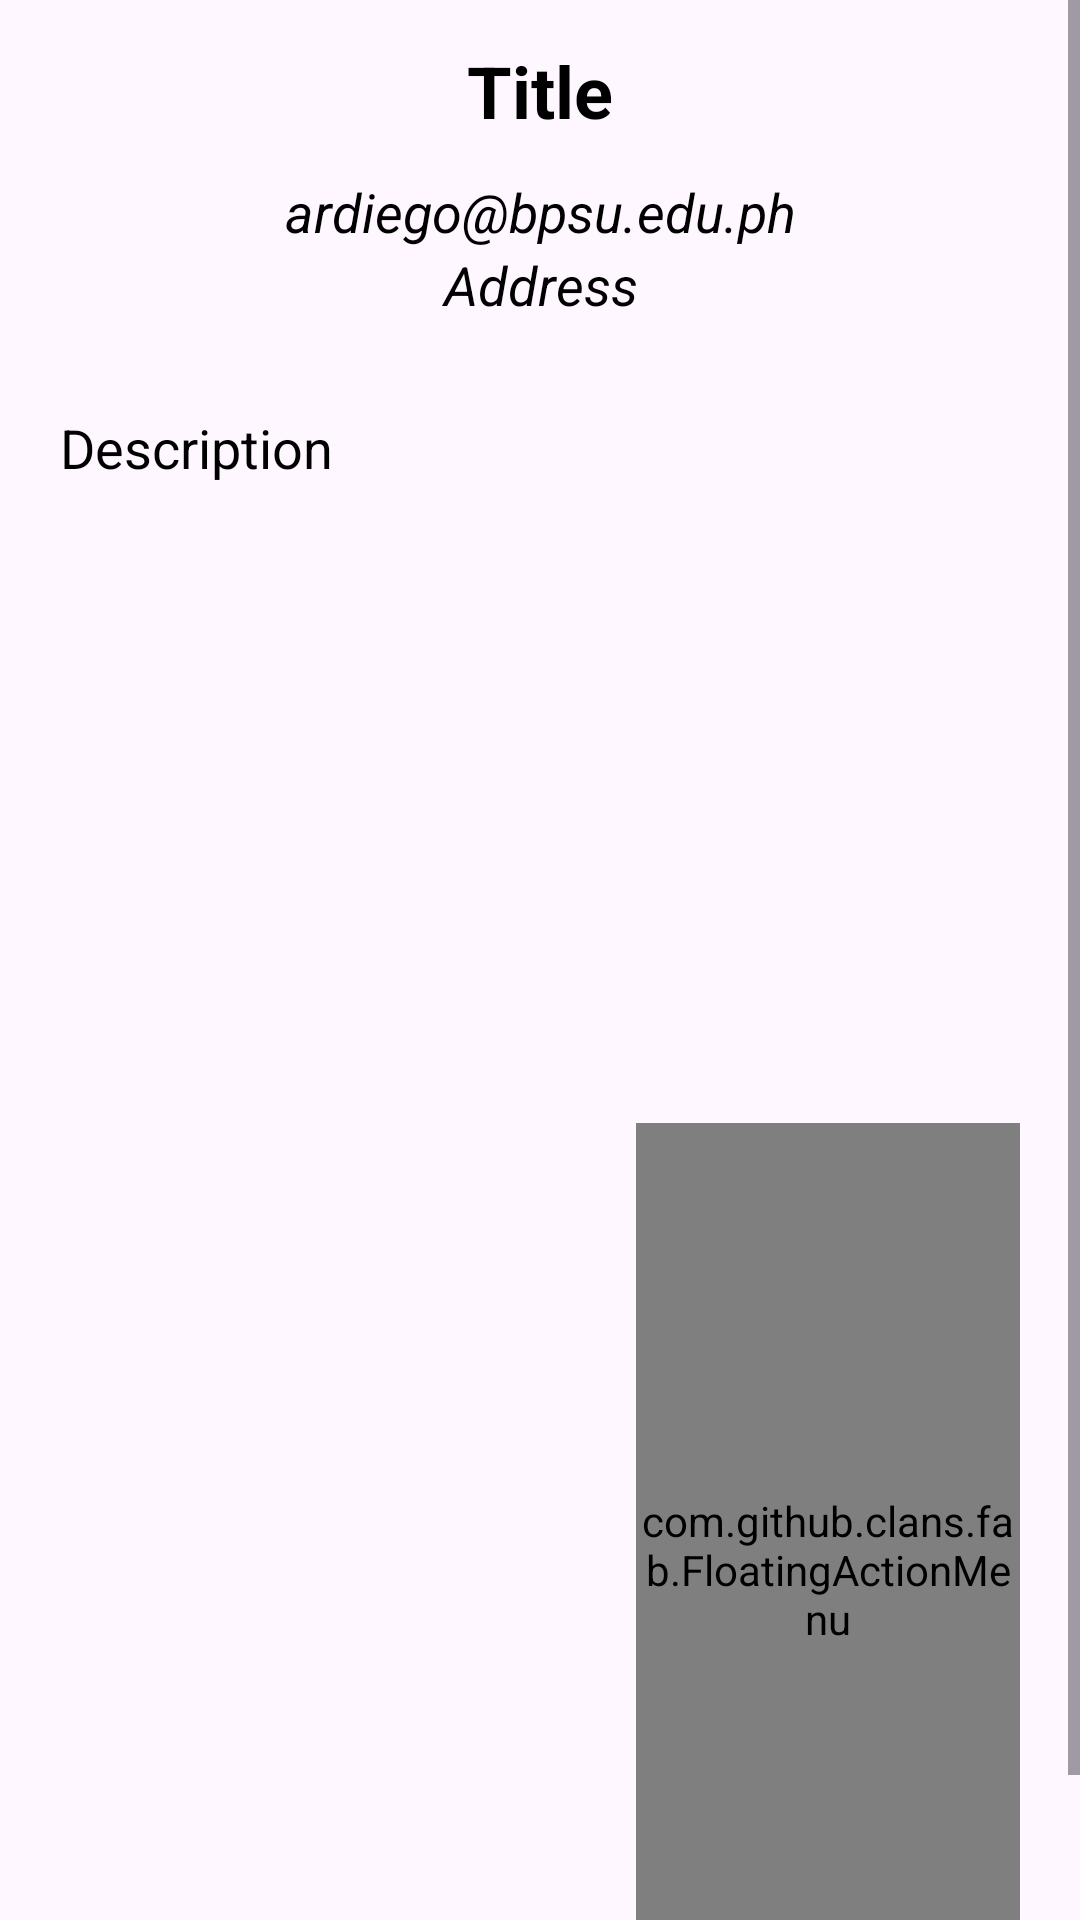

This screen was rendered from an Android layout file. Write that file and the resources it references.
<!-- AndroidManifest.xml: application theme Theme.EyeHelp -->
<!-- res/layout/activity_nearbydescription.xml -->
<?xml version="1.0" encoding="utf-8"?>
<ScrollView xmlns:android="http://schemas.android.com/apk/res/android"
    xmlns:app="http://schemas.android.com/apk/res-auto"
    xmlns:tools="http://schemas.android.com/tools"
    android:layout_width="match_parent"
    android:layout_height="match_parent">

    <LinearLayout
        android:layout_width="match_parent"
        android:layout_height="wrap_content"
        android:orientation="vertical"
        tools:context=".DetailActivity">

        <TextView
            android:id="@+id/detailTitle"
            android:layout_width="wrap_content"
            android:layout_height="wrap_content"
            android:text="Title"
            android:textStyle="bold"
            android:layout_marginTop="14dp"
            android:textSize="24sp"
            android:layout_gravity="center"
            android:layout_marginBottom="12dp"
            android:textColor="#000000"/>
        <TextView
            android:id="@+id/detailEmail"
            android:layout_width="match_parent"
            android:layout_height="wrap_content"
            android:textAlignment="center"
            android:text="ardiego@bpsu.edu.ph"
            android:textStyle="italic"
            android:layout_gravity="center"
            android:textSize="18sp"
            android:textColor="#000000"/>

        <TextView
            android:id="@+id/detailAddress"
            android:layout_width="match_parent"
            android:layout_height="wrap_content"
            android:textAlignment="center"
            android:text="Address"
            android:textStyle="italic"
            android:layout_gravity="center"
            android:textSize="18sp"
            android:textColor="#000000"/>

        <TextView
            android:id="@+id/detailDesc"
            android:layout_width="match_parent"
            android:layout_height="wrap_content"
            android:layout_marginTop="10dp"
            android:padding="20dp"
            android:text="Description"
            android:layout_gravity="center"
            android:textSize="18sp"
            android:textColor="#000000"/>


        <RelativeLayout
            android:layout_width="match_parent"
            android:layout_height="511dp">

            <com.github.clans.fab.FloatingActionMenu
                android:layout_width="128dp"
                android:layout_height="298dp"
                android:layout_alignParentEnd="true"
                android:layout_alignParentBottom="true"
                android:layout_marginEnd="20dp"
                android:layout_marginBottom="20dp"
                app:menu_colorNormal="#FFBB86FC"
                app:menu_colorPressed="#FFBB86FC"
                app:menu_fab_size="normal"
                app:menu_icon="@drawable/ic_baseline_format_list_bulleted_24"
                app:menu_openDirection="up"
                app:menu_showShadow="true">

                <com.github.clans.fab.FloatingActionButton
                    android:id="@+id/editButton"
                    android:layout_width="wrap_content"
                    android:layout_height="wrap_content"
                    android:src="@drawable/ic_baseline_edit_24"
                    app:fab_colorNormal="@color/green"
                    app:fab_showShadow="true"
                    app:fab_size="mini" />


            </com.github.clans.fab.FloatingActionMenu>

        </RelativeLayout>

    </LinearLayout>
</ScrollView>
<!-- resources referenced by this layout -->
<resources>
  <color name="green">#6aa84f</color>
  <style name="Theme.EyeHelp" parent="Base.Theme.EyeHelp" />
  <style name="Base.Theme.EyeHelp" parent="Theme.Material3.DayNight.NoActionBar">
          
          
      </style>
</resources>
